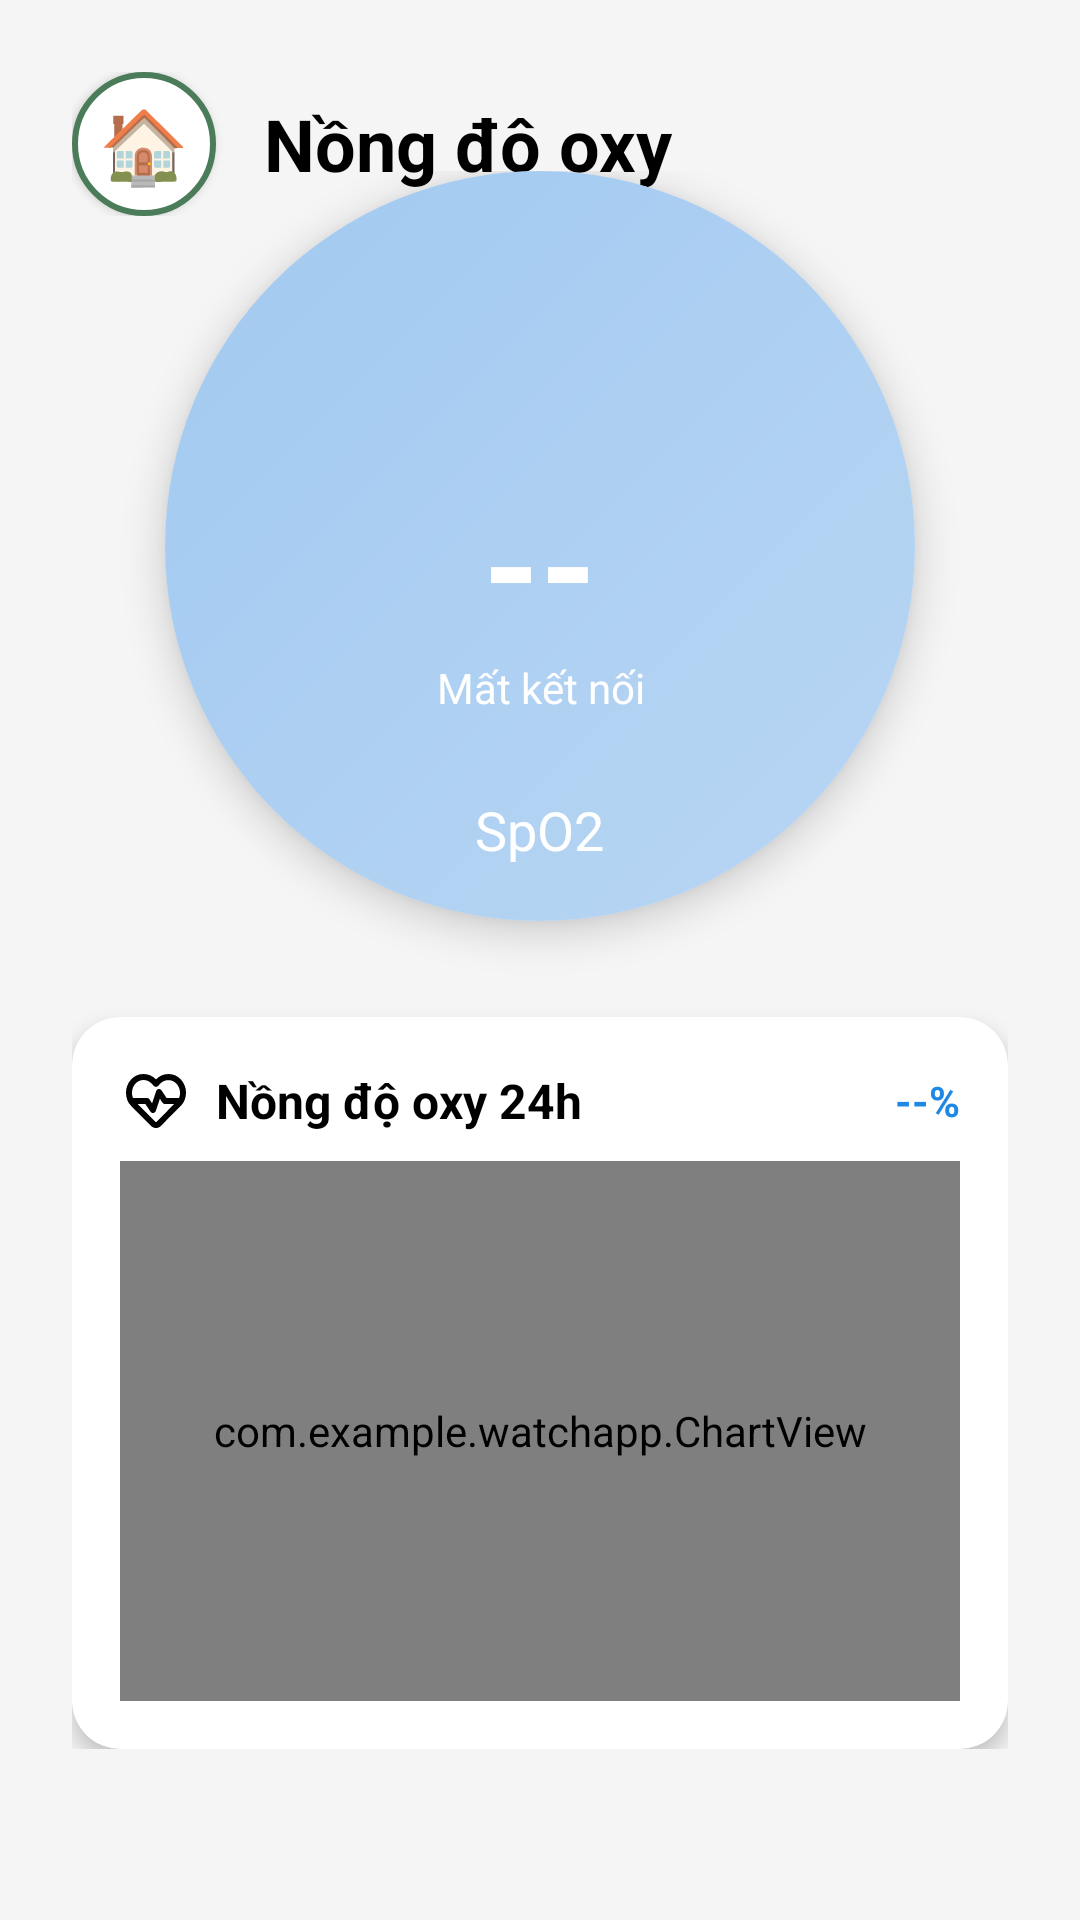

Reconstruct the res/layout file that produces this screen, plus the resources it refers to.
<!-- AndroidManifest.xml: activity theme AppTheme.NoActionBar -->
<!-- res/layout/activity_oxygen.xml -->
<?xml version="1.0" encoding="utf-8"?>
<RelativeLayout xmlns:android="http://schemas.android.com/apk/res/android"
    xmlns:app="http://schemas.android.com/apk/res-auto"
    android:layout_width="match_parent"
    android:layout_height="match_parent"
    android:background="#F5F5F5"
    android:padding="24dp">

    <LinearLayout
        android:layout_width="match_parent"
        android:layout_height="wrap_content"
        android:orientation="horizontal"
        android:gravity="center_vertical"
        android:layout_marginBottom="16dp">

        <Button
            android:id="@+id/btnBack"
            android:layout_width="48dp"
            android:layout_height="48dp"
            android:layout_alignParentTop="true"
            android:layout_alignParentStart="true"
            android:background="@drawable/button_back_green"
            android:text="🏠"
            android:textSize="24sp"/>

        <TextView
            android:layout_width="0dp"
            android:layout_height="wrap_content"
            android:layout_weight="1"
            android:layout_marginStart="16dp"
            android:text="@string/oxygen_level"
            android:textColor="#000000"
            android:textSize="24sp"
            android:textStyle="bold" />
    </LinearLayout>

    <LinearLayout
        android:layout_width="match_parent"
        android:layout_height="wrap_content"
        android:layout_centerInParent="true"
        android:gravity="center"
        android:orientation="vertical">

        <androidx.cardview.widget.CardView
            android:layout_width="250dp"
            android:layout_height="250dp"
            android:layout_marginBottom="32dp"
            app:cardCornerRadius="125dp"
            app:cardElevation="8dp">

            <LinearLayout
                android:layout_width="match_parent"
                android:layout_height="match_parent"
                android:background="@drawable/gradient_blue"
                android:gravity="center"
                android:orientation="vertical">

                <ImageView
                    android:layout_width="64dp"
                    android:layout_height="64dp"
                    android:layout_marginBottom="16dp"
                    android:contentDescription="Oxygen"
                    android:src="@drawable/ic_oxygen_white" />

                <TextView
                    android:id="@+id/tvOxygenLevel"
                    android:layout_width="wrap_content"
                    android:layout_height="wrap_content"
                    android:text="--"
                    android:textColor="@color/white"
                    android:textSize="48sp"
                    android:textStyle="bold" />

                
                <TextView
                    android:id="@+id/tvStatus"
                    android:layout_width="wrap_content"
                    android:layout_height="wrap_content"
                    android:text="@string/ble_disconnected"
                    android:textSize="14sp"
                    android:textColor="@color/white"
                    android:gravity="center"/>

                
                <TextView
                    android:id="@+id/tvAverage"
                    android:layout_width="wrap_content"
                    android:layout_height="wrap_content"
                    android:layout_marginTop="8dp"
                    android:textSize="13sp"
                    android:textColor="@color/white"/>

                <TextView
                    android:layout_width="wrap_content"
                    android:layout_height="wrap_content"
                    android:text="SpO2"
                    android:textColor="@color/white"
                    android:textSize="18sp" />
            </LinearLayout>
        </androidx.cardview.widget.CardView>

        
        <androidx.cardview.widget.CardView
            android:layout_width="match_parent"
            android:layout_height="wrap_content"
            app:cardCornerRadius="16dp"
            app:cardElevation="4dp"
            xmlns:app="http://schemas.android.com/apk/res-auto">

            <LinearLayout
                android:layout_width="match_parent"
                android:layout_height="wrap_content"
                android:orientation="vertical"
                android:padding="16dp">

                <LinearLayout
                    android:layout_width="match_parent"
                    android:layout_height="wrap_content"
                    android:orientation="horizontal"
                    android:gravity="center_vertical"
                    android:layout_marginBottom="8dp">

                    <ImageView
                        android:layout_width="24dp"
                        android:layout_height="24dp"
                        android:src="@drawable/ic_oxygen"
                        android:contentDescription="Oxygen Icon" />

                    <TextView
                        android:layout_width="0dp"
                        android:layout_height="wrap_content"
                        android:layout_weight="1"
                        android:layout_marginStart="8dp"
                        android:text="@string/oxygen_24h"
                        android:textColor="@color/black"
                        android:textSize="16sp"
                        android:textStyle="bold" />

                    <TextView
                        android:id="@+id/tvCurrentSpo2"
                        android:layout_width="wrap_content"
                        android:layout_height="wrap_content"
                        android:text="--%"
                        android:textColor="@color/blue"
                        android:textSize="14sp"
                        android:textStyle="bold" />
                </LinearLayout>


                <com.example.watchapp.ChartView
                    android:id="@+id/chartView"
                    android:layout_width="match_parent"
                    android:layout_height="180dp"/>

            </LinearLayout>
        </androidx.cardview.widget.CardView>
    </LinearLayout>

</RelativeLayout>
<!-- resources referenced by this layout -->
<resources>
  <color name="black">#000000</color>
  <color name="blue">#1E88E5</color>
  <color name="white">#FFFFFF</color>
  <!-- drawable button_back_green (drawable) -->
  <?xml version="1.0" encoding="utf-8"?>
  <shape xmlns:android="http://schemas.android.com/apk/res/android"
      android:shape="oval">
      <solid android:color="#FFFFFF" />
      <stroke
          android:width="2dp"
          android:color="#4A7C59" />
  </shape>
  <!-- drawable gradient_blue (drawable) -->
  <?xml version="1.0" encoding="utf-8"?>
  <shape xmlns:android="http://schemas.android.com/apk/res/android"
      android:shape="rectangle">
      <gradient
          android:angle="135"
          android:endColor="#a1c9f1"
          android:startColor="#b9d6f3"
          android:type="linear" />
  </shape>
  <!-- drawable ic_oxygen (drawable) -->
  <vector xmlns:android="http://schemas.android.com/apk/res/android" android:height="24dp" android:tint="#020101" android:viewportHeight="960" android:viewportWidth="960" android:width="24dp">
        
      <path android:fillColor="@android:color/white" android:pathData="M480,480Q480,480 480,480Q480,480 480,480Q480,480 480,480Q480,480 480,480L480,480Q480,480 480,480Q480,480 480,480L480,480L480,480Q480,480 480,480Q480,480 480,480Q480,480 480,480Q480,480 480,480L480,480L480,480Q480,480 480,480Q480,480 480,480L480,480Q480,480 480,480Q480,480 480,480Q480,480 480,480Q480,480 480,480Q480,480 480,480Q480,480 480,480L480,480Q480,480 480,480Q480,480 480,480Q480,480 480,480Q480,480 480,480L480,480Q480,480 480,480Q480,480 480,480ZM480,840Q462,840 445.5,833.5Q429,827 416,814L148,545Q113,510 96.5,465Q80,420 80,371Q80,268 147,194Q214,120 314,120Q362,120 404.5,139Q447,158 480,192L480,192L480,192Q512,158 554.5,139Q597,120 645,120Q745,120 812.5,194Q880,268 880,370Q880,419 863,464Q846,509 812,544L543,814Q530,827 514,833.5Q498,840 480,840ZM520,320Q530,320 539,325Q548,330 553,338L621,440L787,440Q794,423 797.5,405.5Q801,388 801,370Q799,301 755,251.5Q711,202 645,202Q614,202 585.5,214Q557,226 536,249L509,278Q504,284 496,287.5Q488,291 480,291Q472,291 464,287.5Q456,284 450,278L423,249Q402,226 374,213Q346,200 314,200Q248,200 204,250.5Q160,301 160,370Q160,388 163,405.5Q166,423 173,440L360,440Q370,440 379,445Q388,450 393,458L428,510L482,348Q486,336 496.5,328Q507,320 520,320ZM532,450L478,612Q474,624 463,632Q452,640 439,640Q429,640 420,635Q411,630 406,622L338,520L236,520L473,757Q475,759 476.5,759.5Q478,760 480,760Q482,760 483.5,759.5Q485,759 487,757L723,520L600,520Q590,520 581,515Q572,510 566,502L532,450Z"/>
      
  </vector>
  <string name="ble_disconnected">Mất kết nối</string>
  <string name="oxygen_24h">Nồng độ oxy 24h</string>
  <string name="oxygen_level">Nồng độ oxy</string>
  <style name="AppTheme.NoActionBar">
          <item name="windowActionBar">false</item>
          <item name="windowNoTitle">true</item>
      </style>
</resources>
